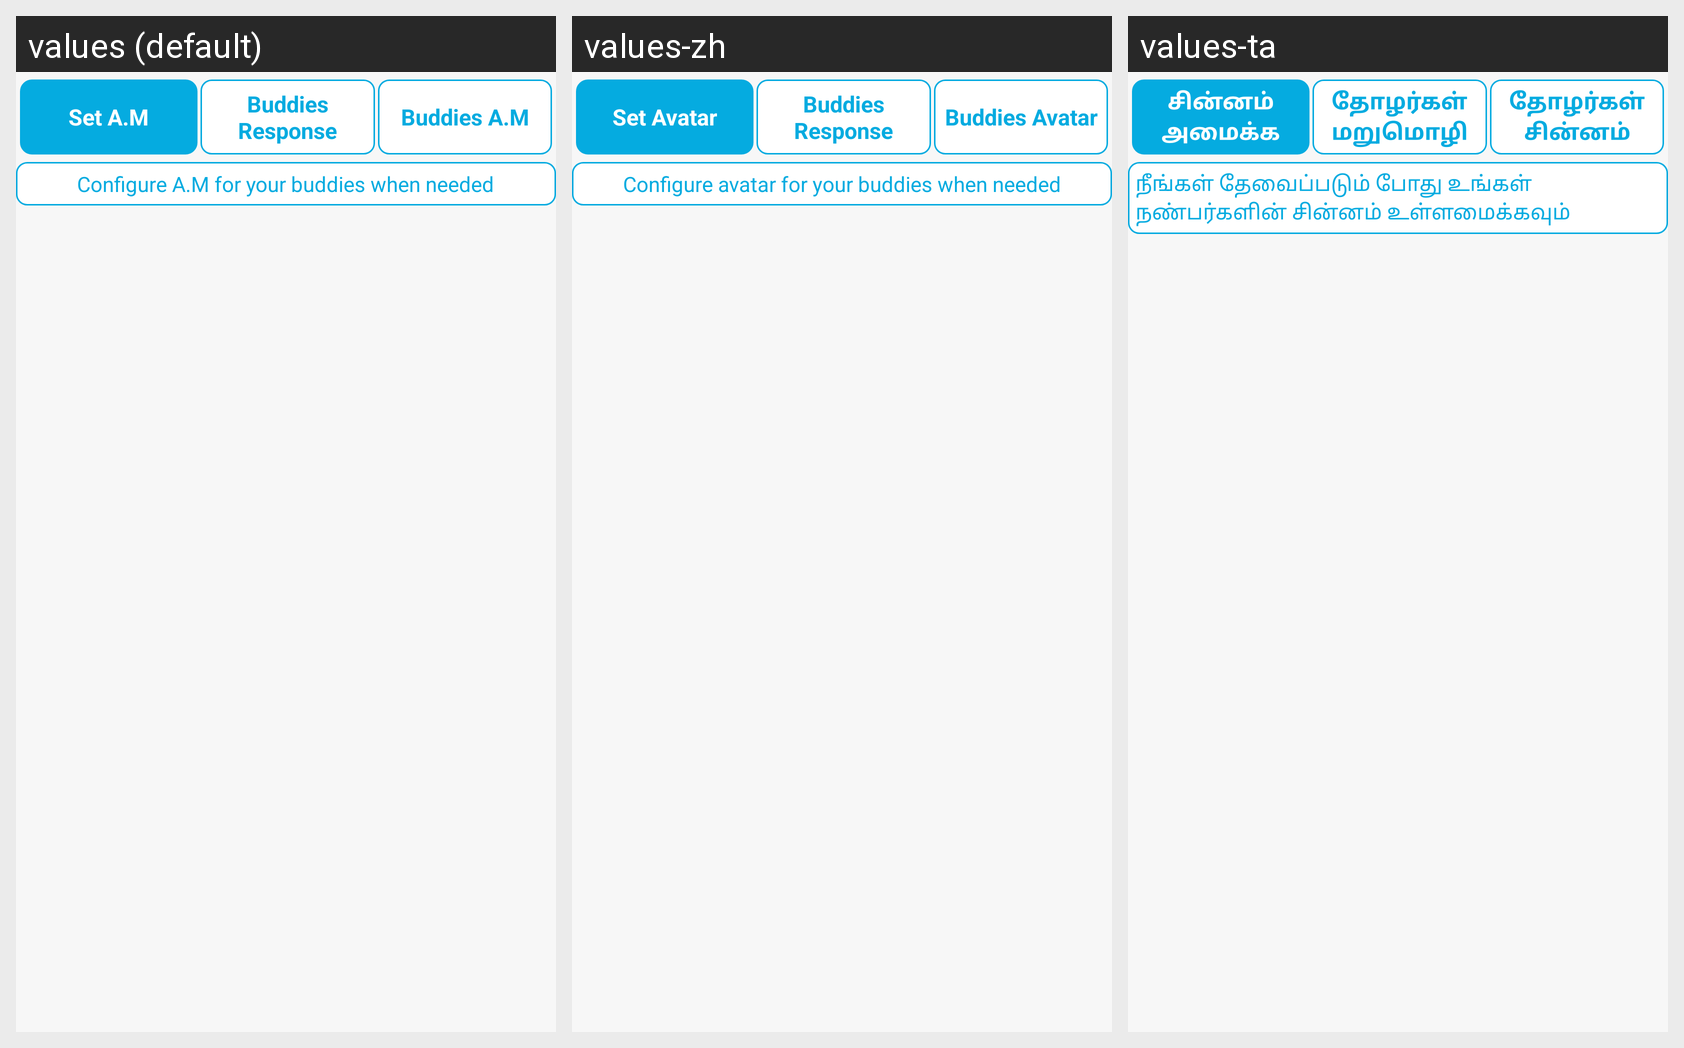

Strings drawn on this Android screen and how each of the app's shown locales translates them:
Android screen res/layout/avatar_set.xml rendered under 3 locales, left to right: values (default), values-zh, values-ta. Device: Nexus 5 (rendered at 1080×1920; each locale shown at half size, 540×960, under a caption strip naming it); theme Theme.OTPMain.
Strings drawn on this screen, with the default value and each locale's value (text and hints the layout hard-codes, and strings that could not be matched under every locale, appear in the picture but are not listed):

set_avatar
  values: Set A.M
  values-zh: Set Avatar
  values-ta: சின்னம் அமைக்க

buddies_response
  values: Buddies Response
  values-zh: Buddies Response
  values-ta: தோழர்கள் மறுமொழி

buddies_avatar
  values: Buddies A.M
  values-zh: Buddies Avatar
  values-ta: தோழர்கள் சின்னம்

configure_avatar_when_you_needed
  values: Configure A.M for your buddies when needed
  values-zh: Configure avatar for your buddies when needed
  values-ta: நீங்கள் தேவைப்படும் போது உங்கள் நண்பர்களின் சின்னம் உள்ளமைக்கவும்
